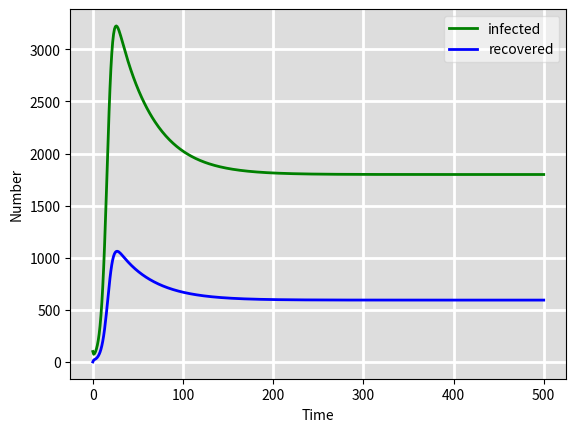

Python code for this plot:
# -*- coding: utf-8 -*-
"""
Created on Wed Apr 26 00:44:17 2023

[redacted]
"""

#SIR model implemented through linear algebra

# @@@@@@@@@@@@@@@@@@@@@@@@@@@@@@
# @////////////////////////////@
# @////////////////////////////@
# @/////@@@@@/////////@@@@@////@
# @///@@@@@@@@///////@@@@@@@@//@
# @@@@@@@@@@@@///////@@@@@@@@@@@
# @@@@@@@@@@@@///////@@@@@@@@@@@
# @@@@@@@@@@@@///////@@@@@@@@@@@
# @@@@@@@@@@@@///////@@@@@@@@@@@
# @@@@@@@@@@@@///////@@@@@@@@@@@
# @@@@@@@@@@@/////////@@@@@@@@@@
# @@@@@@@@///////////////@@@@@@@

import numpy as np
from scipy.integrate import odeint
import matplotlib.pyplot as plt

# -- Natural history parameters -------------------------------------------
progression  = 0.0826
LTBI_stabil  = 0.872
reactivation = 0.0006
Tx           = 2
self_cure    = 0.4
mu           = 1/80
muTB         = 1/6
prop_imm     = 0.8
# Interventions 
migrTPT      = 0
TPTeff       = 0.6     
rho          = 1
c            = 0.2                            
    
# Total population, N.
N = 1
# number of stratified subpopulations
sub_pops = 1
# Initial number of infected and recovered individuals, I0 and R0.
I0, R0 = 0.001, 0
# Everyone else, U0, is susceptible to infection initially.
U0 = N - I0 - R0
#J0 = I0
Lf0, Ls0 = 0, 0
u = LTBI_stabil
v = progression
w = reactivation
gamma = self_cure
beta = 8
U = U0
Lf = Lf0
Ls=Ls0
I=I0
R=R0
t= np.linspace(0,500,500+1)


#----------------------- FUNCTIONS 1 & 2---------------------------------------
def get_addresses():
    # Create the matrix
    #n is multiplier for subpopulations
    matrix = np.zeros((5*sub_pops,5*sub_pops))
      
    #assuming each population has 5 states
    #U, Lf, Ls, I, R
    #row_labels and col_labels represent labels for
    #rows and columns, respectively
    labels_base = ['U', 'Lf', 'Ls', 'I', 'R']
    #slice entire list
    row_labels = labels_base[:]
    col_labels = labels_base[:]
    
    #this will concatenate additional labels to the rows and cols
    #based on the number of subpops there are
    #e.g. if we have n=2, domestic and foreign born, then this will
    #create rows as U, Lf, Ls, I, R and then U_1, Lf_1, Ls_1, I_1, R_1
    for i in range((sub_pops-1)):
        row_labels += ["%s%d" % (lbl,i+1) for lbl in labels_base]
        col_labels += ["%s%d" % (lbl,i+1) for lbl in labels_base]
  
    #here I create a dictionary called index_map 
    #this iterates over all possible combinations of 
    #row and column indices using the range of whatever the matrix size is. 
    #every key in the dict is a tuple containing a pair of 
    #labels from row_labels and col_labels, while the value is a tuple of 
    #corresponding row and column indices. the dict maps the 
    #labels to their respective indices.
    index_map = {(row_labels[i], col_labels[j]): (i, j) for i in range(matrix.shape[0]) for j in range(matrix.shape[1])}
    
    return index_map


def get_lambda_addresses():
    vector = np.zeros((5 * sub_pops))
    vector_labels_base = ['U', 'Lf', 'Ls', 'I', 'R']
    vector_row_labels = vector_labels_base[:]
    vector_col_labels = vector_labels_base[:]
    
    for i in range((sub_pops-1)):
        vector_row_labels += ["%s%d" % (lbl,i+1) for lbl in vector_labels_base]
        vector_col_labels += ["%s%d" % (lbl,i+1) for lbl in vector_labels_base]
        
    lambda_index_map = {(vector_row_labels[i]): (i) for i in range(vector.shape[0])}
    
    return lambda_index_map


#----------------------- FUNCTION 3---------------------------------------
def make_model():
    #create matrix full of zeros
    zero_mat = np.zeros((5,5))   
    
    #use get_addresses to add rates into matrix
    #the order for the mapping is destination, source
    zero_mat[get_addresses()[('Ls', 'Lf')]] = u
    zero_mat[get_addresses()[('I', 'Lf')]] = v
    zero_mat[get_addresses()[('Lf', 'Ls')]] = c
    zero_mat[get_addresses()[('I', 'Ls')]] = w
    zero_mat[get_addresses()[('R', 'I')]] = gamma
    zero_mat[get_addresses()[('Lf', 'R')]] = c
    zero_mat[get_addresses()[('I', 'R')]] = rho

    #sort out diagonal
    #function sums up columns of matrix
    def sum_diags():
        return np.sum(zero_mat, axis=0)
    
    #negative of the sum of the columns goes on the diagonal
    for index_map in zero_mat:
        np.fill_diagonal(zero_mat, -sum_diags())
    
    #call it the linear component
    linearmatrix = zero_mat
    
    #construct nonlinear component for lambda
    lam_zeros_mat = np.zeros((5,5))  
    
    #apply get addresses to add to elements where
    #the lambda values will be - add 1s 
    #call it nonlinear component
    #destination first, then source
    lam_zeros_mat[get_addresses()[('Lf', 'U')]] = 1
    nonlinearmatrix = lam_zeros_mat
    
    #sort out diagonal for nonlinear matrix
    def sum_diags_nonlin():
        return np.sum(nonlinearmatrix, axis=0)
    
    for index_map in lam_zeros_mat:
        np.fill_diagonal(nonlinearmatrix, -sum_diags_nonlin())
    
    lambda_matrix = np.zeros((5))
    lambda_matrix[get_lambda_addresses()[('I')]] = beta
    
        
    return linearmatrix, nonlinearmatrix, lambda_matrix

#----------------------- FUNCTION 4---------------------------------------


def gov_eqs(y, t, N, beta, gamma, u, v, w):
    U, Lf, Ls, I, R = y
    state_vec = np.array([U, Lf, Ls, I, R])

    mort_mat = np.zeros((5, 2))
    row_to_skip = 3

    for i in range(mort_mat.shape[0]):
        if i != row_to_skip:
            mort_mat[i, 0] = mu

    mort_mat[3, 1] = muTB

    tbdeaths = state_vec * mort_mat[:, 1]
    tbdeaths = np.sum(tbdeaths)

    births = N * mu
    lambda_value = np.dot(make_model()[2], state_vec)

    all_mat = make_model()[0] + lambda_value * make_model()[1]

    solver_feed = np.dot(all_mat, state_vec)

    # Subtract mortality rates from the solver_feed
    solver_feed -= np.sum(mort_mat, axis=1) * state_vec
    solver_feed[3] -= tbdeaths
    solver_feed = np.array(solver_feed)

    # Add births to the U state
    solver_feed[0] += births

    return solver_feed

solve = odeint(gov_eqs, (U0, Lf0, Ls0, I0, R0), t, args=(N, beta, gamma, u, v, w))
U, Lf, Ls, I, R = solve.T

fig = plt.figure(facecolor='w')
ax = fig.add_subplot(111, facecolor='#dddddd', axisbelow=True)
#ax.plot(t, U*100000, 'black', alpha=1, lw=2, label='uninfected')
#ax.plot(t, Lf*100000, 'black', alpha=1, lw=2, label='latent fast')
#ax.plot(t, Ls*100000, 'purple', alpha=1, lw=2, label='latent slow')
ax.plot(t, I*100000, 'green', alpha=1, lw=2, label='infected')
ax.plot(t, R*100000, 'blue', alpha=1, lw=2, label='recovered')
ax.set_xlabel('Time')
ax.set_ylabel('Number')
#ax.set_xlim(2019, 2030)
ax.grid(which='major', c='w', lw=2, ls='-')
legend = ax.legend()
legend.get_frame().set_alpha(0.5)
#plt.title("Incidence")
plt.show()

